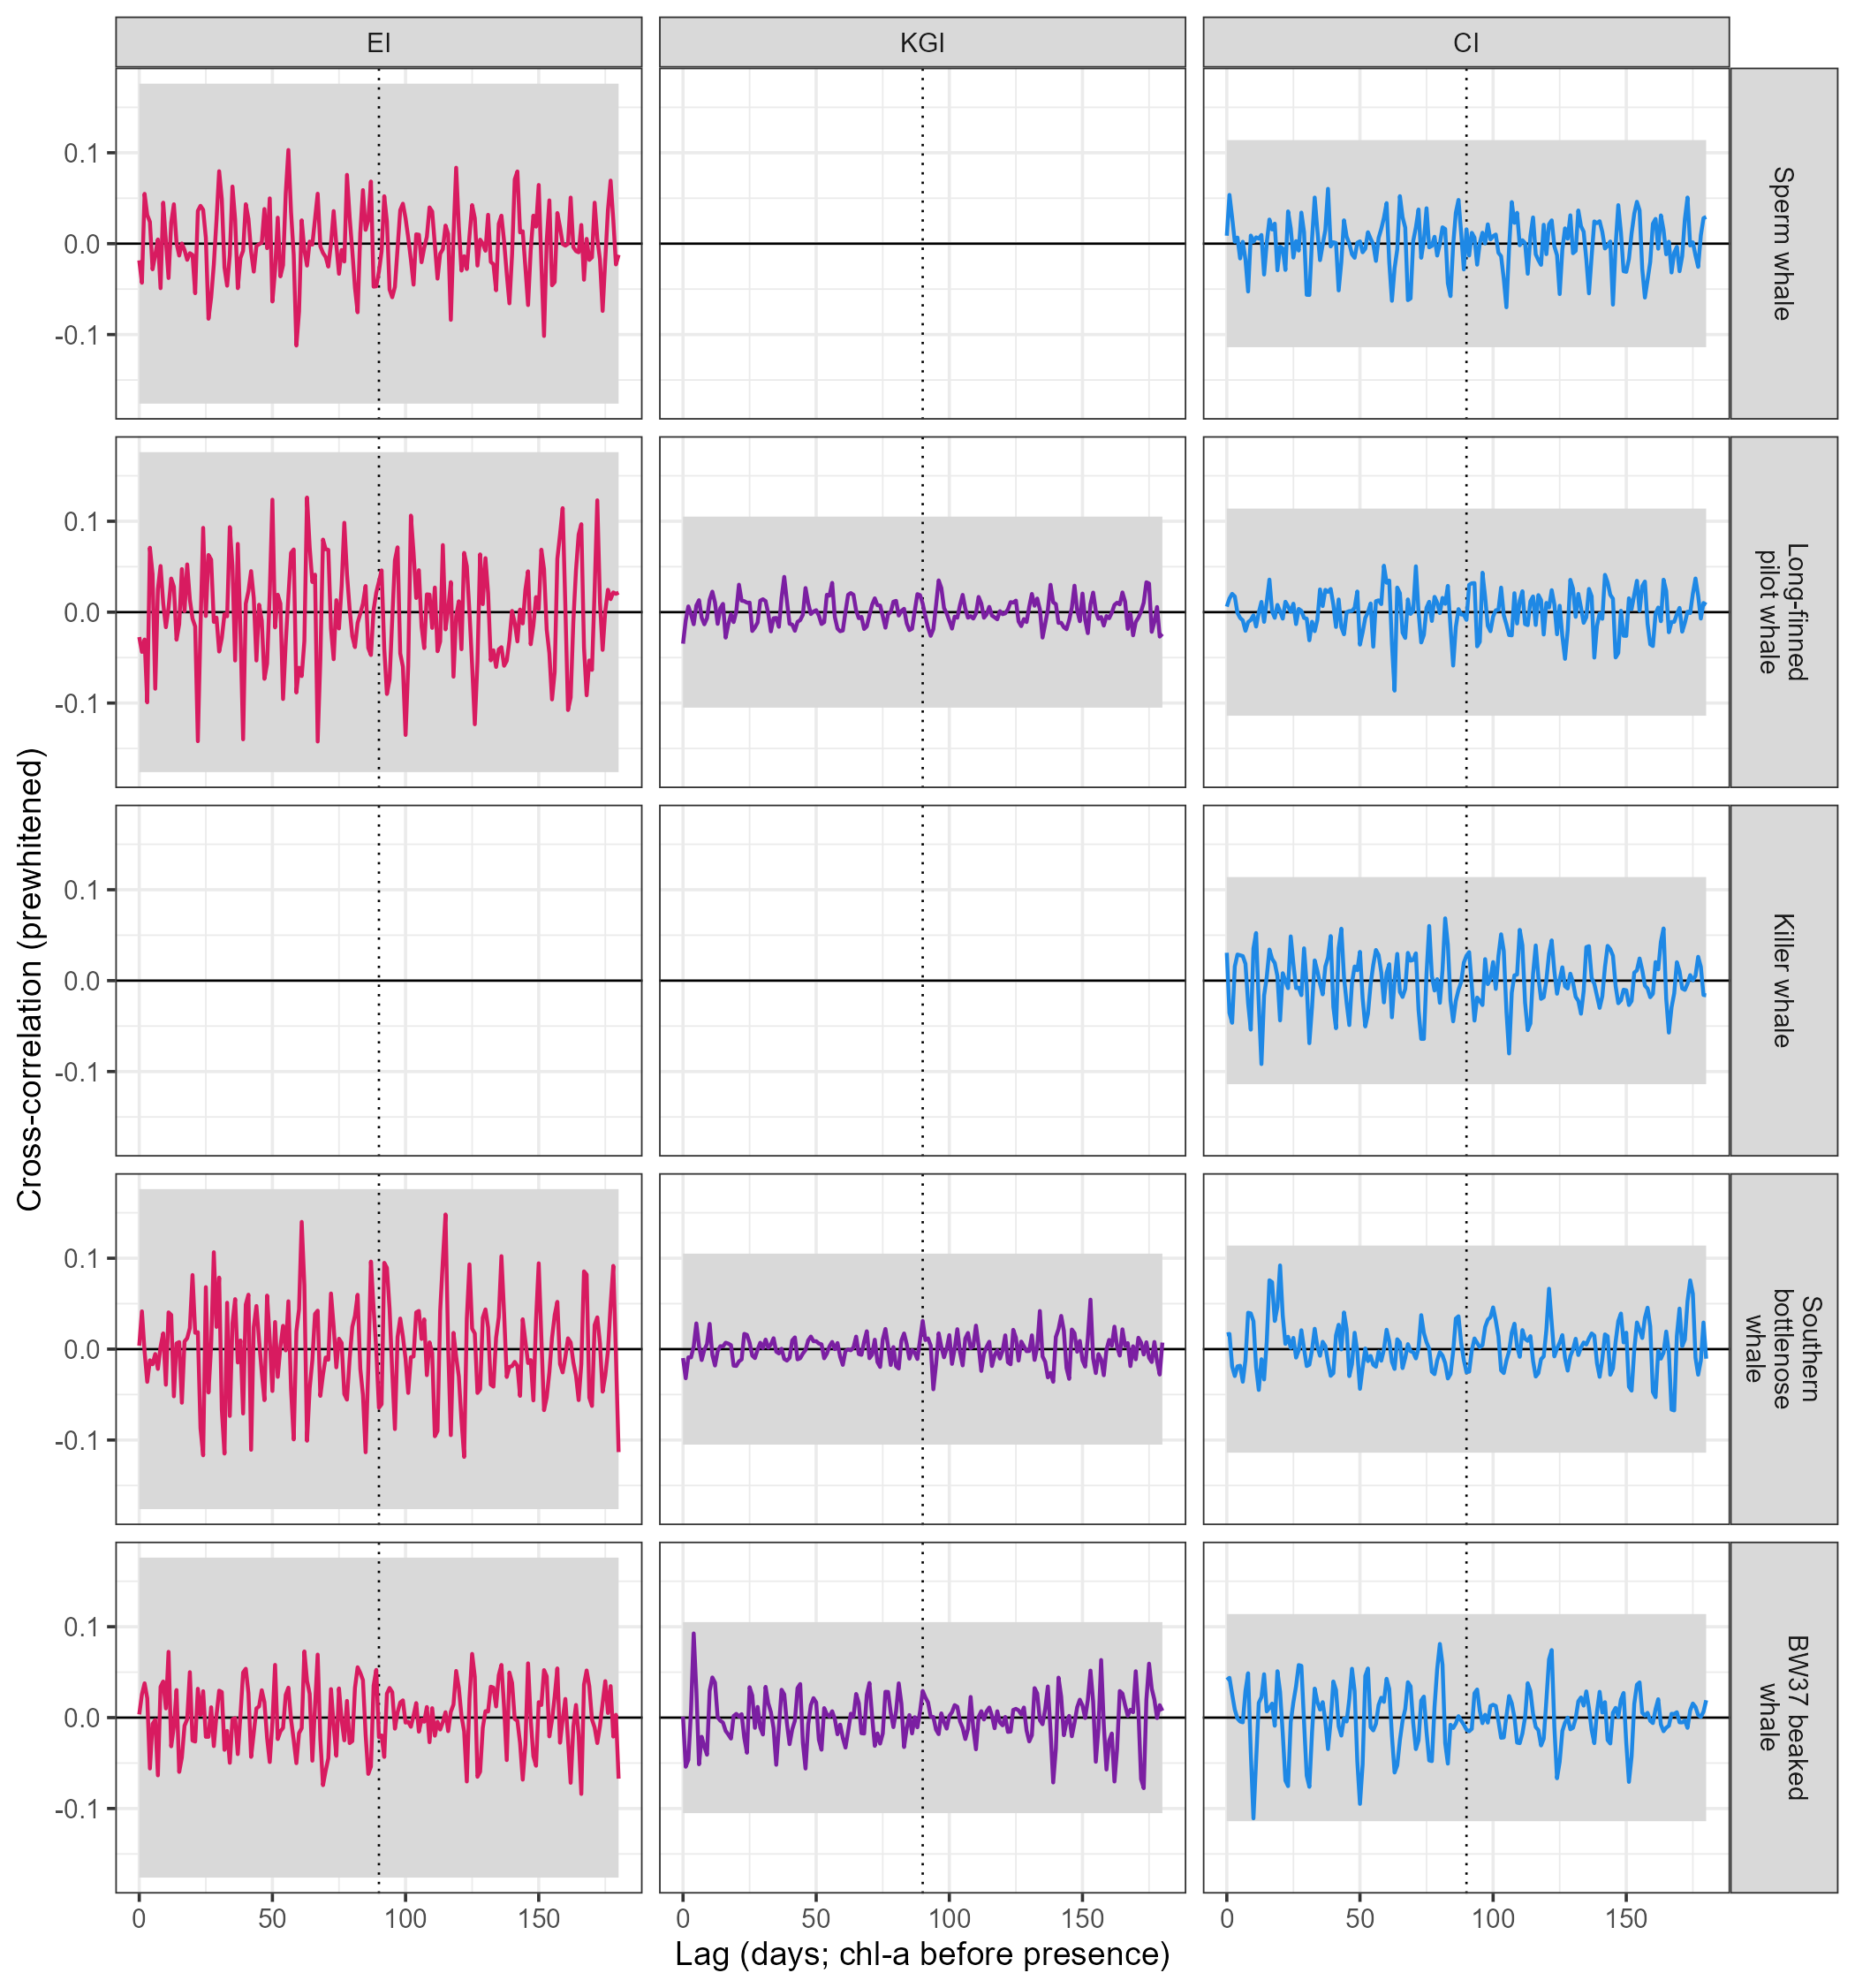

The data file committed next to this chart (first rows):
species, site, lag_days, n, r, ar_order, bound
Pm, EI, 0, 124, -0.01842, 11, 0.176
Pm, EI, 1, 124, -0.04303, 11, 0.176
Pm, EI, 2, 124, 0.05482, 11, 0.176
Pm, EI, 3, 124, 0.03153, 11, 0.176
Pm, EI, 4, 124, 0.02394, 11, 0.176
Pm, EI, 5, 124, -0.02825, 11, 0.176
Pm, EI, 6, 124, -0.01234, 11, 0.176
Pm, EI, 7, 124, 0.004605, 11, 0.176
Pm, EI, 8, 124, -0.04903, 11, 0.176
Pm, EI, 9, 124, 0.04512, 11, 0.176
Pm, EI, 10, 124, 0.003278, 11, 0.176
Pm, EI, 11, 124, -0.03784, 11, 0.176
Pm, EI, 12, 124, 0.02315, 11, 0.176
Pm, EI, 13, 124, 0.04335, 11, 0.176
Pm, EI, 14, 124, 6.465445009673013e-4, 11, 0.176
Pm, EI, 15, 124, -0.0131, 11, 0.176
Pm, EI, 16, 124, 1.905838592747989e-4, 11, 0.176
Pm, EI, 17, 124, -0.007024, 11, 0.176
Pm, EI, 18, 124, -0.01783, 11, 0.176
Pm, EI, 19, 124, -0.01046, 11, 0.176
Pm, EI, 20, 124, -0.01238, 11, 0.176
Pm, EI, 21, 124, -0.05456, 11, 0.176
Pm, EI, 22, 124, 0.03601, 11, 0.176
Pm, EI, 23, 124, 0.04162, 11, 0.176
Pm, EI, 24, 124, 0.03719, 11, 0.176
Pm, EI, 25, 124, 0.00638, 11, 0.176
Pm, EI, 26, 124, -0.08265, 11, 0.176
Pm, EI, 27, 124, -0.05932, 11, 0.176
Pm, EI, 28, 124, -0.02286, 11, 0.176
Pm, EI, 29, 124, 0.02559, 11, 0.176
Pm, EI, 30, 124, 0.07969, 11, 0.176
Pm, EI, 31, 124, 0.04897, 11, 0.176
Pm, EI, 32, 124, -0.02624, 11, 0.176
Pm, EI, 33, 124, -0.04628, 11, 0.176
Pm, EI, 34, 124, -0.01253, 11, 0.176
Pm, EI, 35, 124, 0.06283, 11, 0.176
Pm, EI, 36, 124, 0.02689, 11, 0.176
Pm, EI, 37, 124, -0.04904, 11, 0.176
Pm, EI, 38, 124, -0.01577, 11, 0.176
Pm, EI, 39, 124, -0.007831, 11, 0.176
Pm, EI, 40, 124, 0.04337, 11, 0.176
Pm, EI, 41, 124, 0.02723, 11, 0.176
Pm, EI, 42, 124, -0.008864, 11, 0.176
Pm, EI, 43, 124, -0.0308, 11, 0.176
Pm, EI, 44, 124, -0.00259, 11, 0.176
Pm, EI, 45, 124, -6.371910954557313e-4, 11, 0.176
Pm, EI, 46, 124, 0.001128, 11, 0.176
Pm, EI, 47, 124, 0.03812, 11, 0.176
Pm, EI, 48, 124, -0.004994, 11, 0.176
Pm, EI, 49, 124, 0.04984, 11, 0.176
Pm, EI, 50, 124, -0.06367, 11, 0.176
Pm, EI, 51, 124, -0.02933, 11, 0.176
Pm, EI, 52, 124, 0.02862, 11, 0.176
Pm, EI, 53, 124, -0.03603, 11, 0.176
Pm, EI, 54, 124, -0.02365, 11, 0.176
Pm, EI, 55, 124, 0.05493, 11, 0.176
Pm, EI, 56, 124, 0.103, 11, 0.176
Pm, EI, 57, 124, 0.03465, 11, 0.176
Pm, EI, 58, 124, -0.01216, 11, 0.176
Pm, EI, 59, 124, -0.1121, 11, 0.176
... 2,112 more rows
